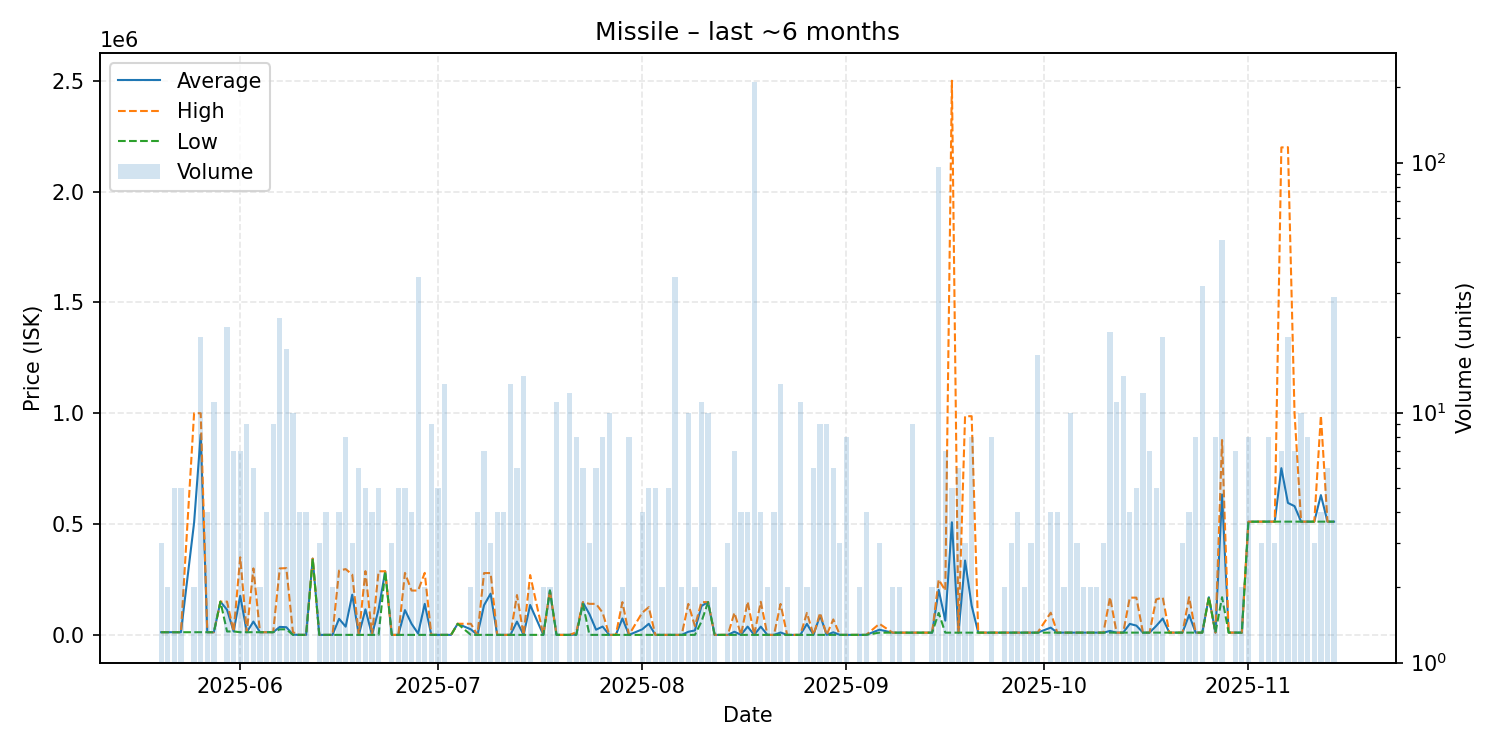

The data file committed next to this chart (first rows):
date, average, highest, lowest, order_count, volume
2025-05-20, 12000, 12000, 12000, 3, 3
2025-05-21, 12000, 12000, 12000, 1, 2
2025-05-22, 12000, 12000, 12000, 5, 5
2025-05-23, 12000, 12000, 12000, 2, 5
2025-05-25, 505950, 999900, 12000, 2, 2
2025-05-26, 903555, 999900, 12000, 9, 20
2025-05-27, 12000, 12000, 12000, 2, 4
2025-05-28, 12010, 12010, 12010, 5, 11
2025-05-29, 150000, 150000, 150000, 1, 1
2025-05-30, 113250, 150000, 15255, 6, 22
2025-05-31, 15509, 15510, 15500, 3, 7
2025-06-01, 176576, 350000, 12010, 4, 7
2025-06-02, 12010, 12010, 12010, 5, 9
2025-06-03, 59992, 299900, 12010, 6, 6
2025-06-04, 12010, 12010, 12010, 2, 2
2025-06-05, 12010, 12010, 12010, 3, 4
2025-06-06, 12012, 12020, 12010, 5, 9
2025-06-07, 35922, 299900, 25010, 5, 24
2025-06-08, 34560, 301000, 25000, 9, 18
2025-06-09, 1213, 12010, 13.27, 4, 10
2025-06-10, 13.27, 13.27, 13.27, 3, 4
2025-06-11, 13.27, 13.27, 13.27, 3, 4
2025-06-12, 344000, 344000, 344000, 1, 1
2025-06-13, 13.27, 13.27, 13.27, 3, 3
2025-06-14, 13.27, 13.27, 13.27, 3, 4
2025-06-15, 13.27, 13.27, 13.27, 1, 2
2025-06-16, 72510, 290000, 13.27, 2, 4
2025-06-17, 37112, 296800, 13.27, 4, 8
2025-06-18, 181338, 272000, 13.27, 3, 3
2025-06-19, 13.27, 13.27, 13.27, 4, 6
2025-06-20, 115008, 287500, 13.28, 4, 5
2025-06-21, 13.28, 13.29, 13.28, 3, 4
2025-06-22, 114768, 286900, 13.28, 4, 5
2025-06-23, 286900, 286900, 286900, 1, 1
2025-06-24, 13.3, 13.3, 13.3, 2, 3
2025-06-25, 13.29, 13.29, 13.29, 3, 5
2025-06-26, 111808, 279500, 13.29, 3, 5
2025-06-27, 50010, 200000, 13.3, 4, 4
2025-06-28, 5727, 200000, 13.31, 7, 35
2025-06-29, 139857, 279700, 13.32, 2, 2
2025-06-30, 13.33, 13.33, 13.32, 4, 9
2025-07-01, 13.33, 13.33, 13.33, 4, 5
2025-07-02, 13.34, 13.34, 13.33, 3, 13
2025-07-03, 15.34, 15.34, 15.34, 1, 1
2025-07-04, 50100, 50100, 50100, 1, 1
2025-07-06, 25008, 50000, 15.35, 2, 2
2025-07-07, 15.37, 15.37, 15.37, 2, 4
2025-07-08, 133778, 278800, 15.37, 6, 7
2025-07-09, 185938, 278900, 15.38, 3, 3
2025-07-10, 15.38, 15.38, 15.38, 1, 4
2025-07-11, 15.38, 15.38, 15.38, 2, 4
2025-07-12, 15.38, 15.38, 15.38, 2, 13
2025-07-13, 59844, 179500, 15.38, 4, 6
2025-07-14, 15.39, 15.39, 15.38, 3, 14
2025-07-15, 134858, 269700, 15.38, 2, 2
2025-07-17, 15.38, 15.38, 15.38, 2, 2
2025-07-18, 200000, 200000, 200000, 2, 2
2025-07-19, 15.38, 15.38, 15.38, 1, 11
2025-07-20, 15.38, 15.38, 15.38, 1, 1
2025-07-21, 15.38, 15.39, 15.38, 3, 12
... 111 more rows
